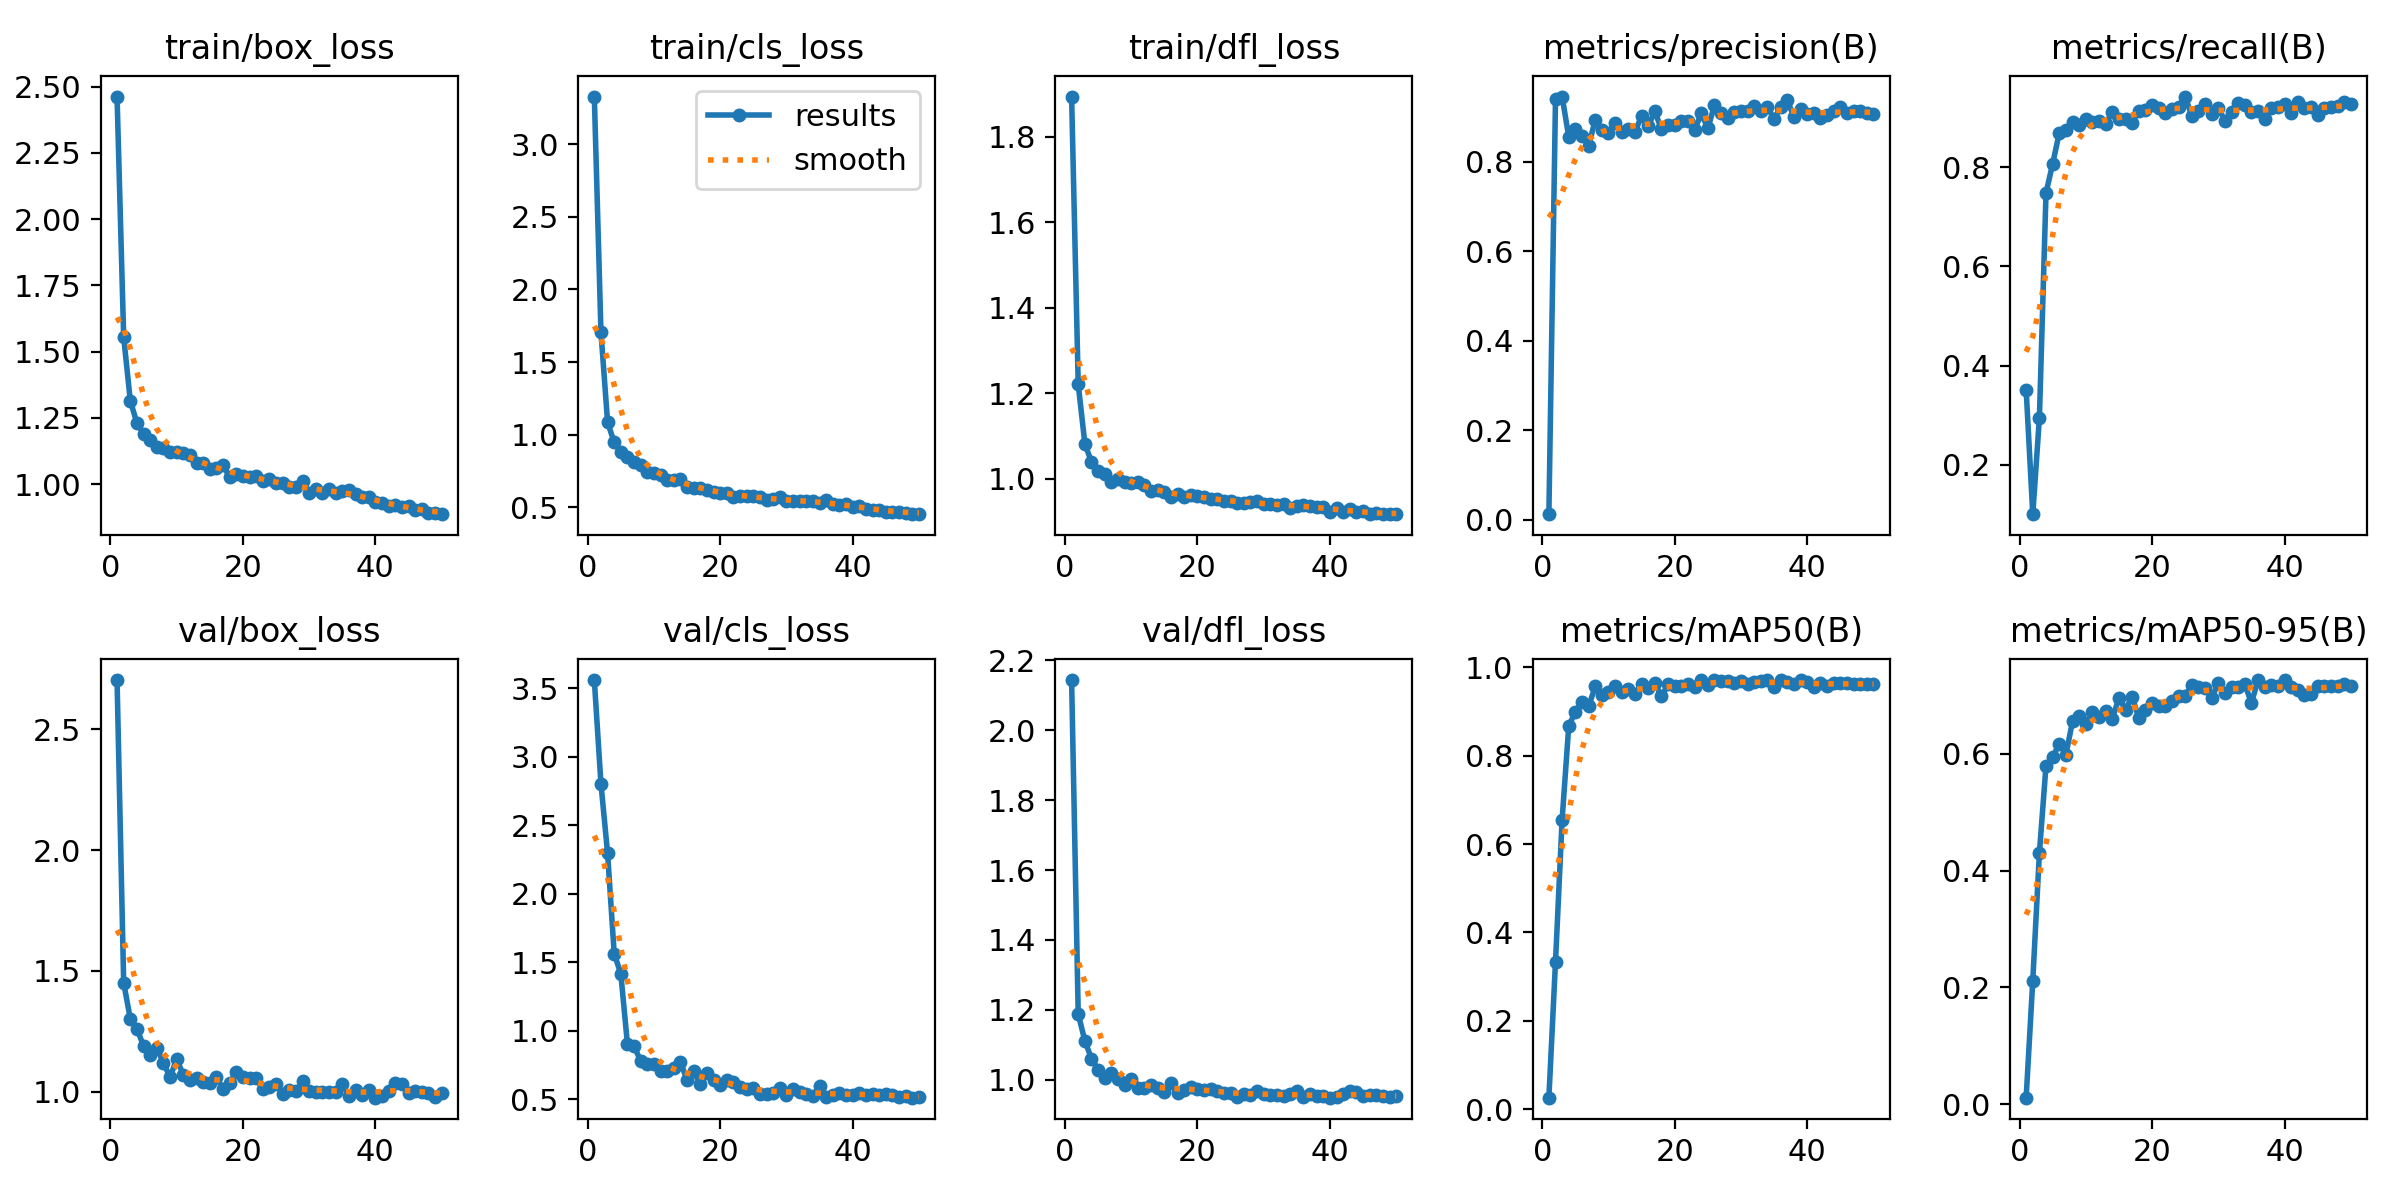

Source data for this figure (header and first rows):
epoch, time, train/box_loss, train/cls_loss, train/dfl_loss, metrics/precision(B), metrics/recall(B), metrics/mAP50(B), metrics/mAP50-95(B), val/box_loss, val/cls_loss, val/dfl_loss, lr/pg0, lr/pg1, lr/pg2
1, 194.9, 2.463, 3.327, 1.894, 0.01219, 0.3511, 0.026, 0.01132, 2.704, 3.559, 2.144, 0.00032, 0.00032, 0.00032
2, 394.5, 1.555, 1.707, 1.221, 0.9398, 0.09992, 0.3335, 0.2117, 1.451, 2.802, 1.187, 0.0006481, 0.0006481, 0.0006481
3, 596.4, 1.314, 1.088, 1.083, 0.9452, 0.2943, 0.6556, 0.4304, 1.302, 2.296, 1.111, 0.000964, 0.000964, 0.000964
4, 800, 1.23, 0.947, 1.039, 0.855, 0.7488, 0.8674, 0.58, 1.26, 1.562, 1.06, 0.001268, 0.001268, 0.001268
5, 1004, 1.189, 0.8847, 1.019, 0.873, 0.807, 0.8997, 0.5944, 1.19, 1.414, 1.028, 0.001559, 0.001559, 0.001559
6, 1207, 1.168, 0.8444, 1.012, 0.8573, 0.8698, 0.9212, 0.6173, 1.152, 0.8996, 1.006, 0.00182, 0.00182, 0.00182
7, 1412, 1.14, 0.8142, 0.9932, 0.8346, 0.8751, 0.9117, 0.5985, 1.18, 0.8844, 1.018, 0.001784, 0.001784, 0.001784
8, 1616, 1.136, 0.7922, 0.9991, 0.8932, 0.8922, 0.9569, 0.6559, 1.121, 0.7789, 1.002, 0.001748, 0.001748, 0.001748
9, 1823, 1.12, 0.7445, 0.9937, 0.8698, 0.8858, 0.9381, 0.6645, 1.059, 0.7573, 0.9833, 0.001712, 0.001712, 0.001712
10, 2031, 1.119, 0.7364, 0.9905, 0.8633, 0.8986, 0.9445, 0.6517, 1.136, 0.7546, 1.001, 0.001676, 0.001676, 0.001676
11, 2238, 1.116, 0.725, 0.993, 0.8865, 0.8923, 0.9569, 0.6717, 1.069, 0.7014, 0.9768, 0.00164, 0.00164, 0.00164
12, 2440, 1.111, 0.6908, 0.9849, 0.8669, 0.8933, 0.9437, 0.6635, 1.05, 0.7042, 0.9759, 0.001604, 0.001604, 0.001604
13, 2647, 1.08, 0.686, 0.9729, 0.8729, 0.8879, 0.9501, 0.6725, 1.057, 0.7235, 0.9845, 0.001568, 0.001568, 0.001568
14, 2850, 1.079, 0.6926, 0.9737, 0.867, 0.9116, 0.9394, 0.6592, 1.042, 0.7707, 0.9748, 0.001532, 0.001532, 0.001532
15, 3054, 1.056, 0.6417, 0.9685, 0.9013, 0.8986, 0.9628, 0.6958, 1.037, 0.6376, 0.9657, 0.001496, 0.001496, 0.001496
16, 3262, 1.061, 0.6356, 0.9576, 0.8793, 0.8986, 0.9535, 0.6757, 1.061, 0.7016, 0.9895, 0.00146, 0.00146, 0.00146
17, 3467, 1.071, 0.6347, 0.9656, 0.9119, 0.8901, 0.9646, 0.6981, 1.011, 0.6101, 0.9607, 0.001424, 0.001424, 0.001424
18, 3676, 1.027, 0.6182, 0.9575, 0.8719, 0.9146, 0.9346, 0.6612, 1.036, 0.6918, 0.9689, 0.001388, 0.001388, 0.001388
19, 3884, 1.039, 0.6098, 0.9622, 0.8822, 0.9157, 0.9616, 0.6746, 1.08, 0.6353, 0.9802, 0.001352, 0.001352, 0.001352
20, 4093, 1.032, 0.5987, 0.9609, 0.881, 0.9253, 0.9588, 0.6869, 1.063, 0.6025, 0.9727, 0.001316, 0.001316, 0.001316
21, 4301, 1.027, 0.599, 0.9567, 0.8901, 0.92, 0.9573, 0.6826, 1.059, 0.6417, 0.9694, 0.00128, 0.00128, 0.00128
22, 4509, 1.029, 0.575, 0.9532, 0.8911, 0.9103, 0.9615, 0.6825, 1.056, 0.6273, 0.9741, 0.001244, 0.001244, 0.001244
23, 4717, 1.01, 0.581, 0.9531, 0.8699, 0.9178, 0.9553, 0.6911, 1.011, 0.5911, 0.9664, 0.001208, 0.001208, 0.001208
24, 4925, 1.021, 0.5757, 0.9488, 0.9075, 0.9221, 0.9712, 0.6997, 1.02, 0.5708, 0.9631, 0.001172, 0.001172, 0.001172
25, 5129, 1.004, 0.5778, 0.9482, 0.8743, 0.943, 0.9605, 0.6997, 1.033, 0.5775, 0.9614, 0.001136, 0.001136, 0.001136
26, 5336, 1.004, 0.5712, 0.9447, 0.9257, 0.9038, 0.9709, 0.7172, 0.9925, 0.5332, 0.9516, 0.0011, 0.0011, 0.0011
27, 5540, 0.9896, 0.5527, 0.9432, 0.9077, 0.9131, 0.9685, 0.7147, 1.009, 0.5389, 0.9588, 0.001064, 0.001064, 0.001064
28, 5746, 0.9884, 0.5565, 0.9458, 0.8979, 0.9285, 0.9695, 0.7129, 1.001, 0.5467, 0.9571, 0.001028, 0.001028, 0.001028
29, 5951, 1.01, 0.5687, 0.9477, 0.9102, 0.9072, 0.9649, 0.6951, 1.043, 0.5791, 0.9664, 0.000992, 0.000992, 0.000992
30, 6156, 0.9677, 0.5419, 0.9416, 0.9125, 0.92, 0.9696, 0.7215, 1.004, 0.5324, 0.9588, 0.000956, 0.000956, 0.000956
31, 6363, 0.9796, 0.5439, 0.9412, 0.9129, 0.8943, 0.9621, 0.7049, 0.9984, 0.5735, 0.9549, 0.00092, 0.00092, 0.00092
32, 6571, 0.9657, 0.5442, 0.9396, 0.9232, 0.9125, 0.9666, 0.7147, 0.998, 0.5481, 0.9556, 0.000884, 0.000884, 0.000884
33, 6783, 0.9807, 0.5475, 0.9406, 0.9131, 0.9302, 0.9684, 0.7151, 1, 0.5385, 0.9534, 0.000848, 0.000848, 0.000848
34, 6991, 0.967, 0.5449, 0.9331, 0.9214, 0.9256, 0.9712, 0.7194, 0.9989, 0.5235, 0.9593, 0.000812, 0.000812, 0.000812
35, 7204, 0.9748, 0.5312, 0.9358, 0.8949, 0.9114, 0.9565, 0.6873, 1.034, 0.5936, 0.9677, 0.000776, 0.000776, 0.000776
36, 7412, 0.9767, 0.5514, 0.9395, 0.9224, 0.9137, 0.9713, 0.7256, 0.9807, 0.5165, 0.9494, 0.00074, 0.00074, 0.00074
37, 7622, 0.9631, 0.5216, 0.9368, 0.9365, 0.8974, 0.9663, 0.7143, 1.006, 0.526, 0.9583, 0.000704, 0.000704, 0.000704
38, 7831, 0.9518, 0.5186, 0.9342, 0.8988, 0.9193, 0.9618, 0.7183, 0.9855, 0.5446, 0.9517, 0.000668, 0.000668, 0.000668
39, 8043, 0.9519, 0.5218, 0.9347, 0.9163, 0.9229, 0.9715, 0.7162, 1.008, 0.5286, 0.9538, 0.000632, 0.000632, 0.000632
40, 8251, 0.9341, 0.5033, 0.9226, 0.9073, 0.9274, 0.9677, 0.7263, 0.9754, 0.5267, 0.9483, 0.000596, 0.000596, 0.000596
41, 8458, 0.9304, 0.5078, 0.933, 0.9087, 0.9093, 0.9559, 0.7138, 0.9829, 0.5472, 0.9495, 0.00056, 0.00056, 0.00056
42, 8664, 0.9184, 0.4916, 0.9236, 0.8963, 0.9315, 0.9637, 0.7099, 1.004, 0.5288, 0.9594, 0.000524, 0.000524, 0.000524
43, 8864, 0.9212, 0.4855, 0.9297, 0.9036, 0.9205, 0.9581, 0.7004, 1.035, 0.538, 0.9664, 0.000488, 0.000488, 0.000488
44, 9066, 0.9141, 0.4859, 0.9215, 0.9134, 0.9221, 0.964, 0.7028, 1.032, 0.5325, 0.9641, 0.000452, 0.000452, 0.000452
45, 9269, 0.9176, 0.4715, 0.924, 0.9228, 0.9058, 0.9655, 0.7157, 0.9967, 0.5356, 0.954, 0.000416, 0.000416, 0.000416
46, 9469, 0.9032, 0.4706, 0.9181, 0.9093, 0.9198, 0.9645, 0.7158, 1.001, 0.5274, 0.9558, 0.00038, 0.00038, 0.00038
47, 9671, 0.904, 0.4708, 0.9204, 0.9125, 0.921, 0.9615, 0.7157, 0.9984, 0.5167, 0.9558, 0.000344, 0.000344, 0.000344
48, 9874, 0.8902, 0.4652, 0.9182, 0.9134, 0.923, 0.9617, 0.7167, 0.9946, 0.5198, 0.9529, 0.000308, 0.000308, 0.000308
49, 10079, 0.8892, 0.4573, 0.9176, 0.9079, 0.9317, 0.9634, 0.7202, 0.9797, 0.5098, 0.9503, 0.000272, 0.000272, 0.000272
50, 10283, 0.8863, 0.4538, 0.9192, 0.906, 0.9274, 0.9617, 0.7165, 0.9952, 0.516, 0.9528, 0.000236, 0.000236, 0.000236
